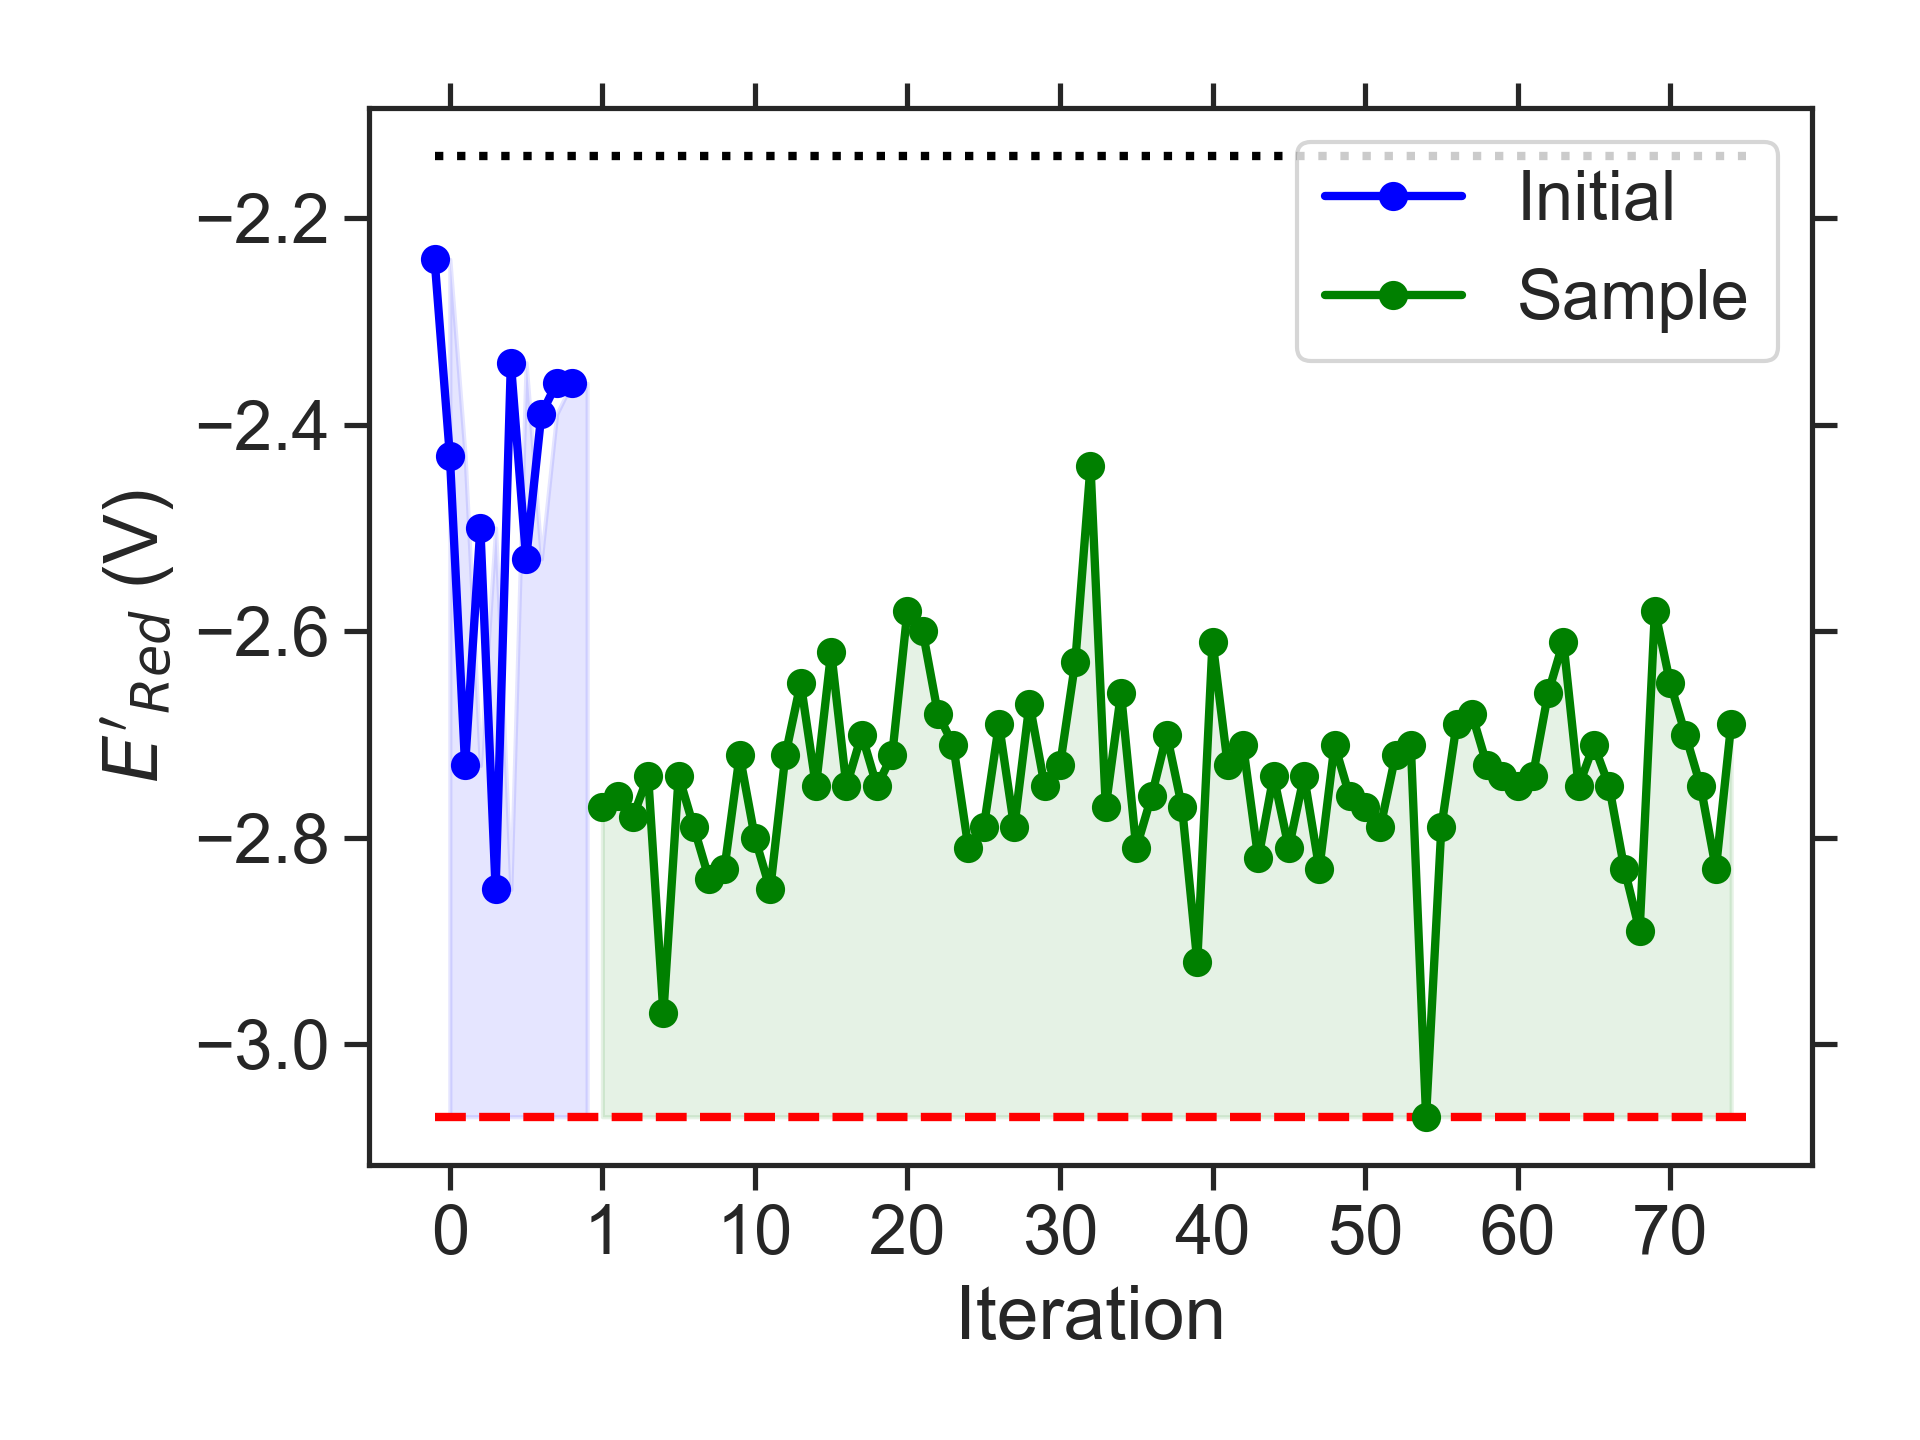

The data file committed next to this chart (first rows):
batch, Iteration, SMILES, Ered
initial, 0, CCCOc1c(OC)c(C)cc2nsnc12, -2.24
initial, 1, CNc1c2c(cc3nsnc13)CCCN2C, -2.43
initial, 2, CCCN1CCN(C(C)CC)c2cc3nsnc3cc21, -2.73
initial, 3, CCCN1CCN(C(C)C)c2cc3nsnc3c(NC)c21, -2.50
initial, 4, CCCCN1CN(C)c2c1cc1nsnc1c2NCC, -2.85
initial, 5, CCNc1cc(OC)cc2nsnc12, -2.34
initial, 6, CCC(C)N1CCN(CC)c2c1c(C)c1nsnc1c2C, -2.53
initial, 7, CNc1c2c(cc3nsnc13)OCC2OC, -2.39
initial, 8, CN1CC(C)(C)c2c1ccc1nsnc21, -2.36
initial, 9, CCC(C)Nc1c2c(cc3nsnc13)OCCO2, -2.36
sample, 1, CCCCN1CN(CC)c2cc3nsnc3c(NC)c21, -2.77
sample, 2, CCN1CN(C)c2c1cc1nsnc1c2NCC(C)C, -2.76
sample, 3, CCCCN1CN(CC(C)C)c2cc3nsnc3cc21, -2.78
sample, 4, CCCCNc1c2c(cc3nsnc13)N(C)CN2CC, -2.74
sample, 5, CCCCN1CN(CCC)c2cc3nsnc3c(C)c21, -2.97
sample, 6, CCCCN1CN(C)c2c1cc1nsnc1c2CCC, -2.74
sample, 7, CCCCN1CN(C(C)C)c2cc3nsnc3c(C)c21, -2.79
sample, 8, CCCCN1CN(C(C)C)c2c1cc1nsnc1c2C, -2.84
sample, 9, CCCc1c2c(cc3nsnc13)N(CC(C)C)CN2C, -2.83
sample, 10, CCCN1CN(C(C)CC)c2cc3nsnc3c(C)c21, -2.72
sample, 11, CCCN1CN(CCC)c2c1cc1nsnc1c2C, -2.80
sample, 12, CCCCN1CN(CCC)c2c1cc1nsnc1c2C, -2.85
sample, 13, CCCCN1CN(CCCC)c2cc3nsnc3cc21, -2.72
sample, 14, CCc1c2c(cc3nsnc13)N(CC(C)C)CN2CC, -2.65
sample, 15, CCN1CN(CC(C)C)c2c1cc1nsnc1c2C, -2.75
sample, 16, CCCCN1CN(CCOC)c2cc3nsnc3cc21, -2.62
sample, 17, CCNc1c2c(cc3nsnc13)N(C)CN2CC(C)C, -2.75
sample, 18, CCCN1CN(CC)c2c1c(C)c1nsnc1c2C, -2.70
sample, 19, CC(C)CN1CN(CC(C)C)c2cc3nsnc3cc21, -2.75
sample, 20, CCCCN1CN(C(C)C)c2cc3nsnc3cc21, -2.72
sample, 21, CCCNc1c2c(c(C)c3nsnc13)N(C)CN2C, -2.58
sample, 22, CCCN1CCN(CCC)c2c1cc1nsnc1c2C, -2.60
sample, 23, CCCN1CN(C)c2cc3nsnc3c(CC(C)C)c21, -2.68
sample, 24, CCCCN1CN(CC)c2c1cc1nsnc1c2C, -2.71
sample, 25, CCCCOc1c2c(cc3nsnc13)N(CC)CN2C, -2.81
sample, 26, CCOCCN1CN(CC)c2cc3nsnc3cc21, -2.79
sample, 27, CCCOCCN1CN(C)c2cc3nsnc3cc21, -2.69
sample, 28, CCN1CN(CCN(C)C)c2cc3nsnc3cc21, -2.79
sample, 29, CN(C)CCc1c2c(cc3nsnc13)N(C)CN2C, -2.67
sample, 30, CCOc1c2c(cc3nsnc13)N(CC(C)C)CN2C, -2.75
sample, 31, CCCN1c2cc3nsnc3cc2N(C)C1OC(C)C, -2.73
sample, 32, CCCNc1c2c(cc3nsnc13)N(C(C)C)CN2C, -2.63
sample, 33, CCOCCN1CCN(C)c2cc3nsnc3c(C)c21, -2.44
sample, 34, CCCOC1N(CC)c2cc3nsnc3cc2N1CC, -2.77
sample, 35, CCCN1CN(C)c2cc3nsnc3c(OC(C)C)c21, -2.66
sample, 36, CCCc1c2c(cc3nsnc13)N(CCC)CN2CC, -2.81
sample, 37, Cc1c2c(cc3nsnc13)N(CC(C)C)CN2C(C)C, -2.76
sample, 38, CCCCOC1N(C)c2cc3nsnc3cc2N1C, -2.70
sample, 39, CCCCN1CN(CCC)c2cc3nsnc3cc21, -2.77
sample, 40, CCCCN1CN(CC)c2cc3nsnc3c(C)c21, -2.92
sample, 41, CCCN1CN(C(C)C)c2c1cc1nsnc1c2C, -2.61
sample, 42, CCCN1CN(CC(C)C)c2cc3nsnc3cc21, -2.73
sample, 43, CCCc1c2c(cc3nsnc13)N(C(C)C)CN2CC, -2.71
sample, 44, CC(C)CN1CN(C(C)C)c2cc3nsnc3cc21, -2.82
sample, 45, CCCN1CN(C(C)CC)c2cc3nsnc3cc21, -2.74
sample, 46, CCCN1CN(CCC)c2cc3nsnc3cc21, -2.81
sample, 47, CCCCN1CN(CC)c2cc3nsnc3cc21, -2.74
sample, 48, CCCN1CN(C(C)C)c2cc3nsnc3cc21, -2.83
sample, 49, CCN1CN(CC(C)C)c2cc3nsnc3cc21, -2.71
sample, 50, CCCN1CN(C)c2cc3nsnc3c(N(C)C)c21, -2.76
... 25 more rows
